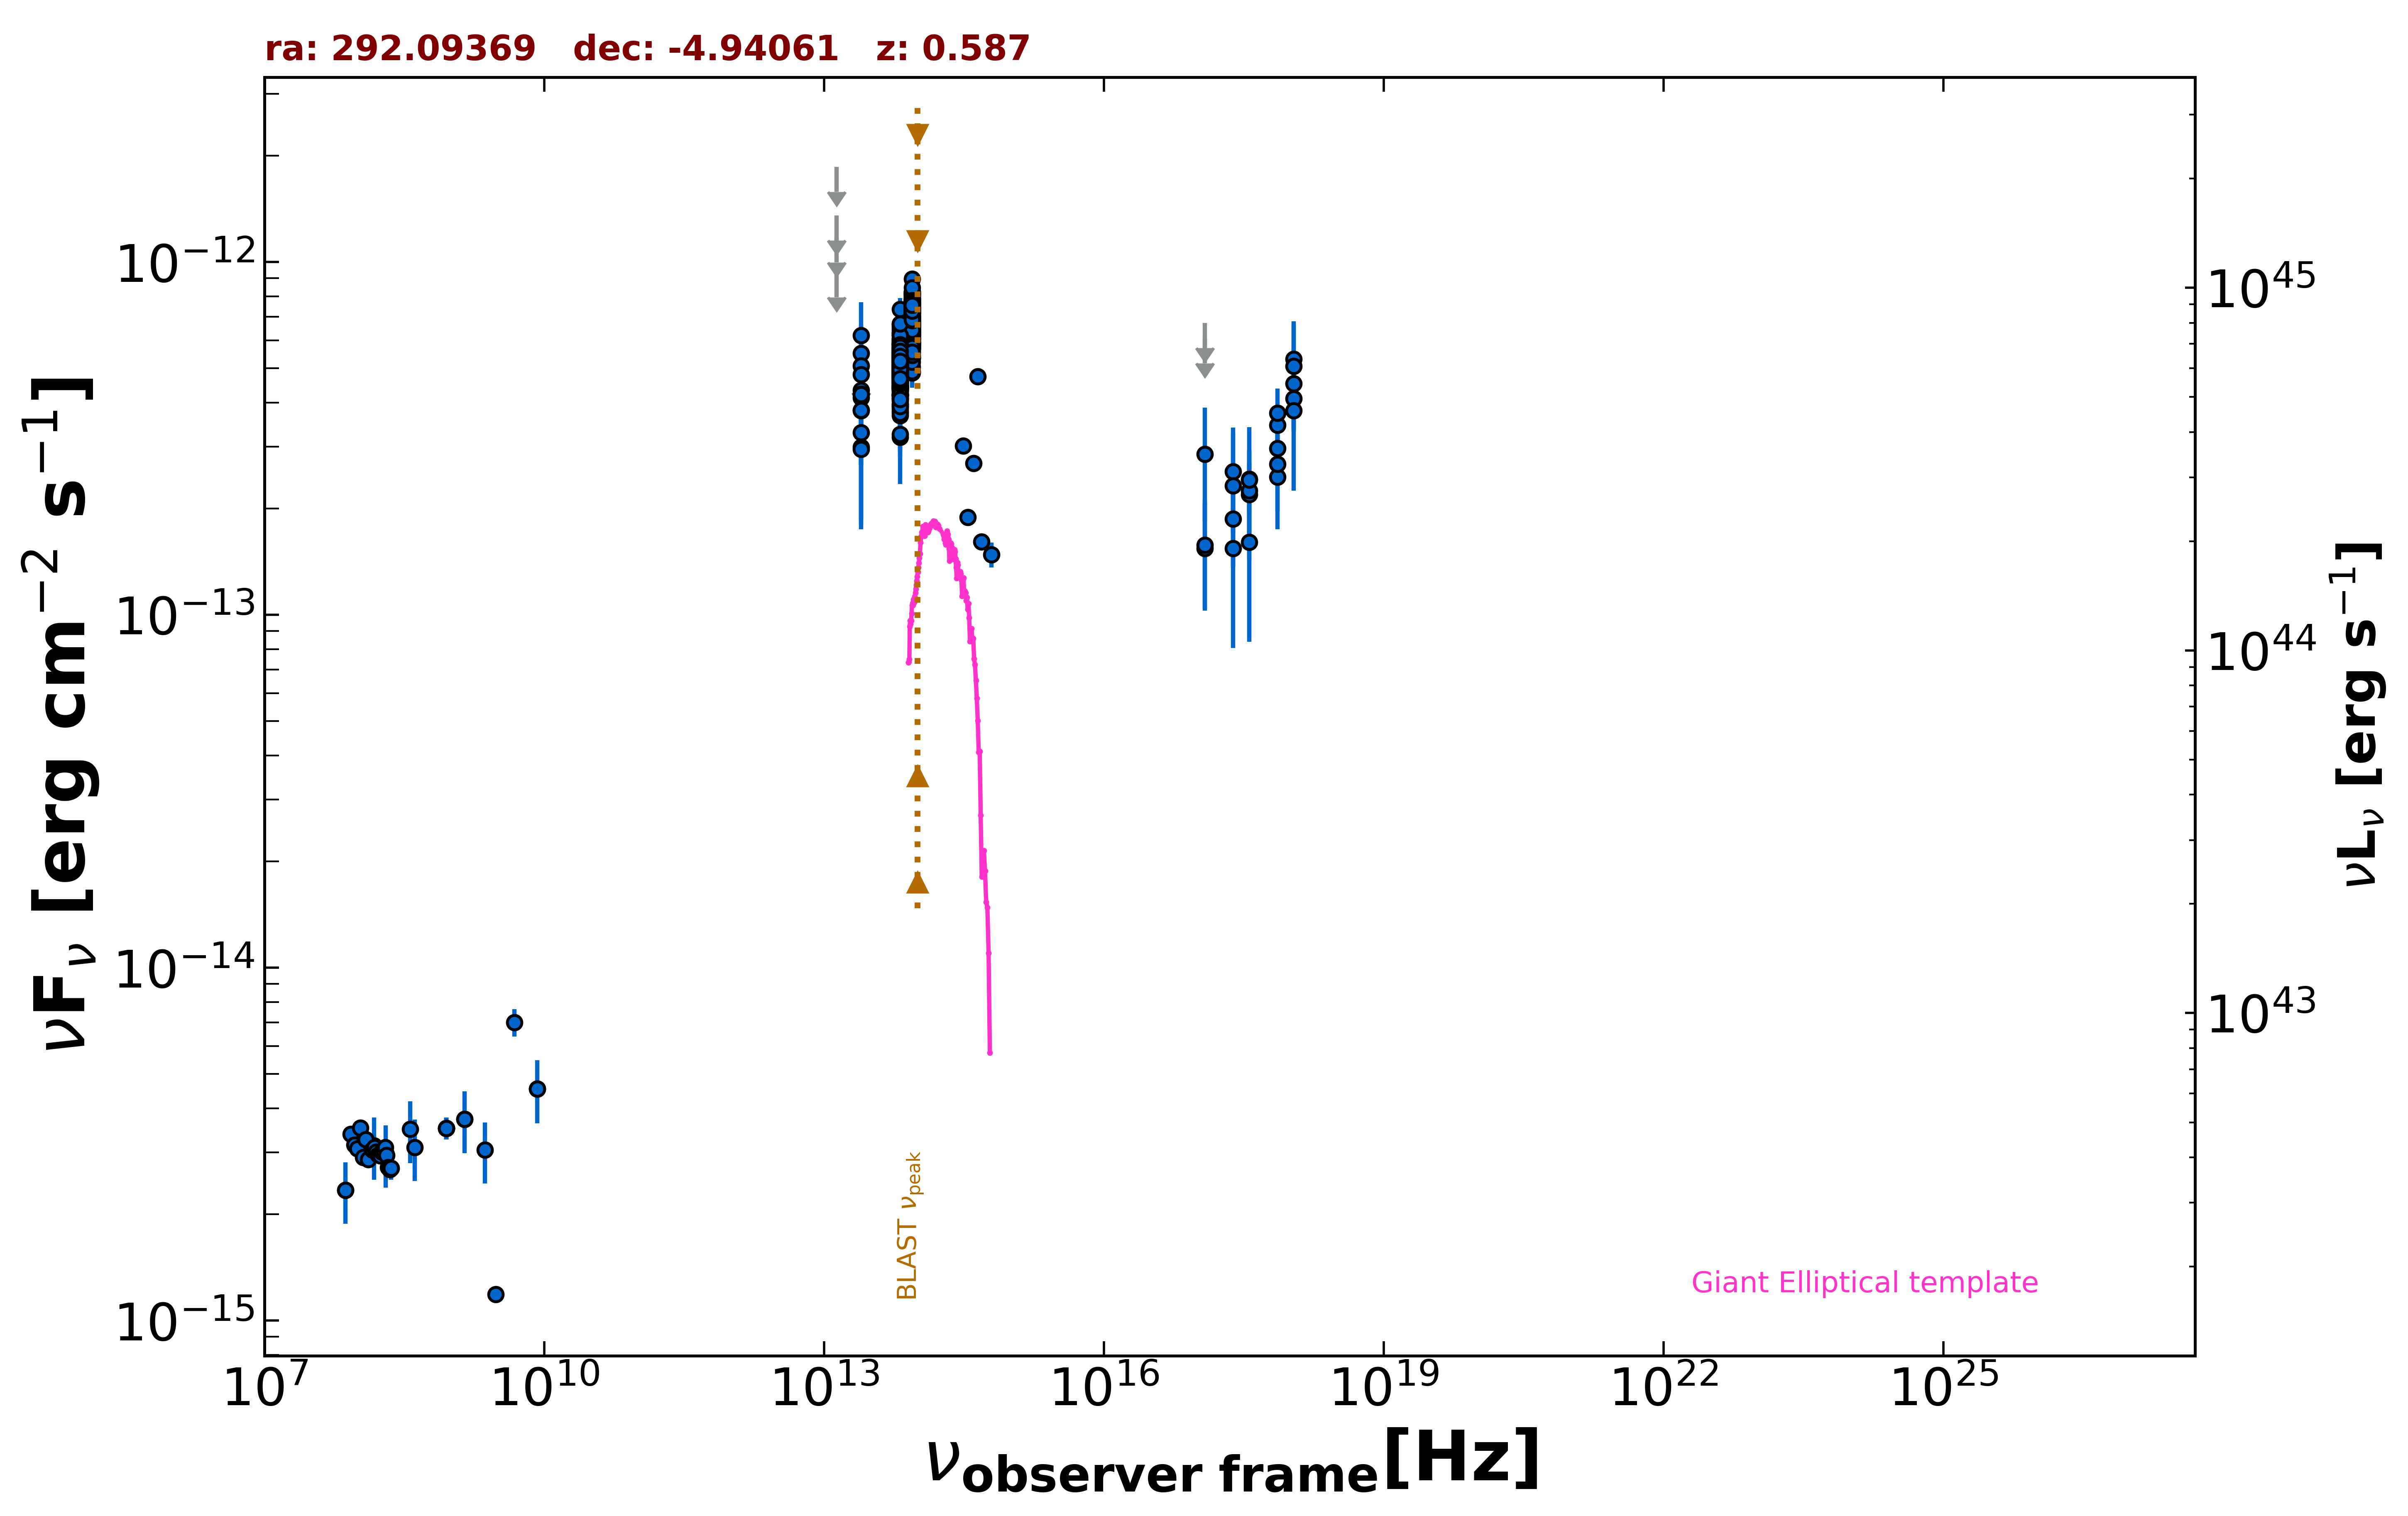

The file beside this chart, header and first rows:
freq., flux, err_flux, MJD_start, MJD_end, flag, catalog, reference
1.400e+09, 3.721e-15, 1.315e-16, 55000, 55000, , NVSS, Condon et al. 1998  AJ  115  1693
8.870e+08, 3.510e-15, 2.510e-16, 55000, 55000, , RACS, Hale et al. 2021  PASA  38  e058
8.870e+08, 3.510e-15, 2.510e-16, 55000, 55000, , RACS, Hale et al. 2021  PASA  38  e058
8.870e+08, 3.510e-15, 2.510e-16, 55000, 55000, , RACS, Hale et al. 2021  PASA  38  e058
8.870e+08, 3.510e-15, 2.510e-16, 55000, 55000, , RACS, Hale et al. 2021  PASA  38  e058
3.000e+09, 1.188e-15, 2.600e-17, 55000, 55000, , VLASSQL, Gordon et al. 2021  ApJS  255  30
2.418e+17, 1.872e-13, 5.050e-14, 55255, 57448, , 1OUSX, Giommi et al. in preparation
1.209e+17, 1.545e-13, 5.180e-14, 55255, 57448, , 1OUSX, Giommi et al. in preparation
3.627e+17, 2.198e-13, 4.920e-14, 55255, 57448, , 1OUSX, Giommi et al. in preparation
7.253e+17, 3.448e-13, 4.570e-14, 55255, 57448, , 1OUSX, Giommi et al. in preparation
1.088e+18, 4.527e-13, 9.040e-14, 55255, 57448, , 1OUSX, Giommi et al. in preparation
7.253e+17, 2.969e-13, 3.845e-14, 55000, 55000, , 2SXPS, Evans et al. 2020  ApJS  247  54
1.209e+17, 1.579e-13, 5.385e-14, 55000, 55000, , 2SXPS, Evans et al. 2020  ApJS  247  54
3.627e+17, 2.429e-13, 4.900e-14, 55000, 55000, , 2SXPS, Evans et al. 2020  ApJS  247  54
1.088e+18, 4.106e-13, 8.015e-14, 55000, 55000, , 2SXPS, Evans et al. 2020  ApJS  247  54
7.400e+07, 2.346e-15, 1.405e-16, 55000, 55000, , VLSSR, Lane et al. 2014  MNRAS  440 327
8.400e+09, 4.544e-15, 0.000e+00, 55000, 55000, , CRATES, Healey et al. 2007  ApJS  171  61
4.800e+09, 7.008e-15, 6.240e-16, 55000, 55000, , PMN, Griffith et al. 1993-1996  VizieR  VIII/…
8.817e+13, 5.649e-13, 3.350e-15, 55000, 55000, , UNWISE, Schlafly et al. 2019  ApJS  240  30
6.517e+13, 4.442e-13, 4.350e-15, 55000, 55000, , UNWISE, Schlafly et al. 2019  ApJS  240  30
8.817e+13, 7.657e-13, 1.905e-14, 55000, 55000, , WISE, Wright et al. 2010  AJ  140  1868
6.517e+13, 5.193e-13, 1.770e-14, 55000, 55000, , WISE, Wright et al. 2010  AJ  140  1868
2.498e+13, 4.122e-13, 3.920e-14, 55000, 55000, , WISE, Wright et al. 2010  AJ  140  1868
1.363e+13, 8.511e-13, 1.377e-13, 55000, 55000, , WISE, Wright et al. 2010  AJ  140  1868
8.817e+13, 6.404e-13, 4.015e-14, 57124, 57124, , NEOWISE, Mainzer et al. 2014  ApJ  792  30
6.517e+13, 3.961e-13, 8.155e-14, 57124, 57124, , NEOWISE, Mainzer et al. 2014  ApJ  792  30
8.817e+13, 8.003e-13, 5.165e-14, 58023, 58023, , NEOWISE, Mainzer et al. 2014  ApJ  792  30
6.517e+13, 5.606e-13, 4.340e-14, 58023, 58023, , NEOWISE, Mainzer et al. 2014  ApJ  792  30
8.817e+13, 6.938e-13, 3.515e-14, 58023, 58023, , NEOWISE, Mainzer et al. 2014  ApJ  792  30
6.517e+13, 4.750e-13, 3.985e-14, 58023, 58023, , NEOWISE, Mainzer et al. 2014  ApJ  792  30
8.817e+13, 6.110e-13, 3.265e-14, 58022, 58022, , NEOWISE, Mainzer et al. 2014  ApJ  792  30
6.517e+13, 4.241e-13, 4.305e-14, 58022, 58022, , NEOWISE, Mainzer et al. 2014  ApJ  792  30
8.817e+13, 5.814e-13, 3.320e-14, 58023, 58023, , NEOWISE, Mainzer et al. 2014  ApJ  792  30
6.517e+13, 4.646e-13, 4.500e-14, 58023, 58023, , NEOWISE, Mainzer et al. 2014  ApJ  792  30
8.817e+13, 6.535e-13, 3.315e-14, 58023, 58023, , NEOWISE, Mainzer et al. 2014  ApJ  792  30
6.517e+13, 5.747e-13, 5.350e-14, 58023, 58023, , NEOWISE, Mainzer et al. 2014  ApJ  792  30
8.817e+13, 7.022e-13, 3.360e-14, 58023, 58023, , NEOWISE, Mainzer et al. 2014  ApJ  792  30
6.517e+13, 5.715e-13, 5.270e-14, 58023, 58023, , NEOWISE, Mainzer et al. 2014  ApJ  792  30
8.817e+13, 6.831e-13, 4.215e-14, 58023, 58023, , NEOWISE, Mainzer et al. 2014  ApJ  792  30
6.517e+13, 4.536e-13, 4.060e-14, 58023, 58023, , NEOWISE, Mainzer et al. 2014  ApJ  792  30
8.817e+13, 6.755e-13, 3.550e-14, 58023, 58023, , NEOWISE, Mainzer et al. 2014  ApJ  792  30
6.517e+13, 4.140e-13, 4.085e-14, 58023, 58023, , NEOWISE, Mainzer et al. 2014  ApJ  792  30
8.817e+13, 6.547e-13, 3.740e-14, 58023, 58023, , NEOWISE, Mainzer et al. 2014  ApJ  792  30
6.517e+13, 4.384e-13, 4.735e-14, 58023, 58023, , NEOWISE, Mainzer et al. 2014  ApJ  792  30
8.817e+13, 7.022e-13, 3.885e-14, 58023, 58023, , NEOWISE, Mainzer et al. 2014  ApJ  792  30
6.517e+13, 4.883e-13, 4.550e-14, 58023, 58023, , NEOWISE, Mainzer et al. 2014  ApJ  792  30
8.817e+13, 5.857e-13, 3.400e-14, 58023, 58023, , NEOWISE, Mainzer et al. 2014  ApJ  792  30
6.517e+13, 4.095e-13, 5.905e-14, 58023, 58023, , NEOWISE, Mainzer et al. 2014  ApJ  792  30
8.817e+13, 6.651e-13, 4.595e-14, 58023, 58023, , NEOWISE, Mainzer et al. 2014  ApJ  792  30
6.517e+13, 5.261e-13, 4.170e-14, 58023, 58023, , NEOWISE, Mainzer et al. 2014  ApJ  792  30
8.817e+13, 7.346e-13, 3.385e-14, 58023, 58023, , NEOWISE, Mainzer et al. 2014  ApJ  792  30
6.517e+13, 5.438e-13, 5.015e-14, 58023, 58023, , NEOWISE, Mainzer et al. 2014  ApJ  792  30
8.817e+13, 7.622e-13, 3.445e-14, 58222, 58222, , NEOWISE, Mainzer et al. 2014  ApJ  792  30
6.517e+13, 6.395e-13, 5.245e-14, 58222, 58222, , NEOWISE, Mainzer et al. 2014  ApJ  792  30
8.817e+13, 6.774e-13, 3.430e-14, 58222, 58222, , NEOWISE, Mainzer et al. 2014  ApJ  792  30
6.517e+13, 7.349e-13, 5.555e-14, 58222, 58222, , NEOWISE, Mainzer et al. 2014  ApJ  792  30
8.817e+13, 7.239e-13, 3.405e-14, 58222, 58222, , NEOWISE, Mainzer et al. 2014  ApJ  792  30
6.517e+13, 4.404e-13, 4.225e-14, 58222, 58222, , NEOWISE, Mainzer et al. 2014  ApJ  792  30
8.817e+13, 6.481e-13, 3.580e-14, 58223, 58223, , NEOWISE, Mainzer et al. 2014  ApJ  792  30
6.517e+13, 5.300e-13, 5.970e-14, 58223, 58223, , NEOWISE, Mainzer et al. 2014  ApJ  792  30
... 547 more rows
